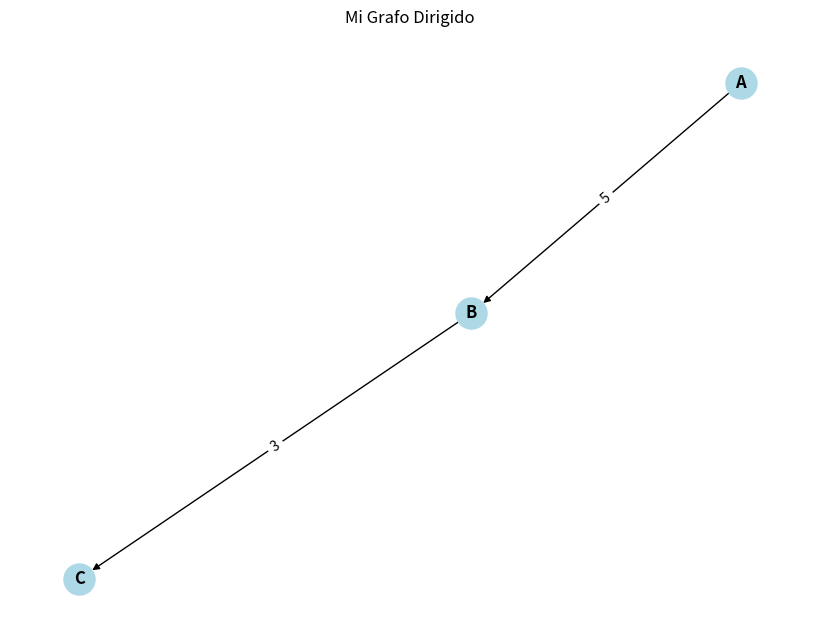
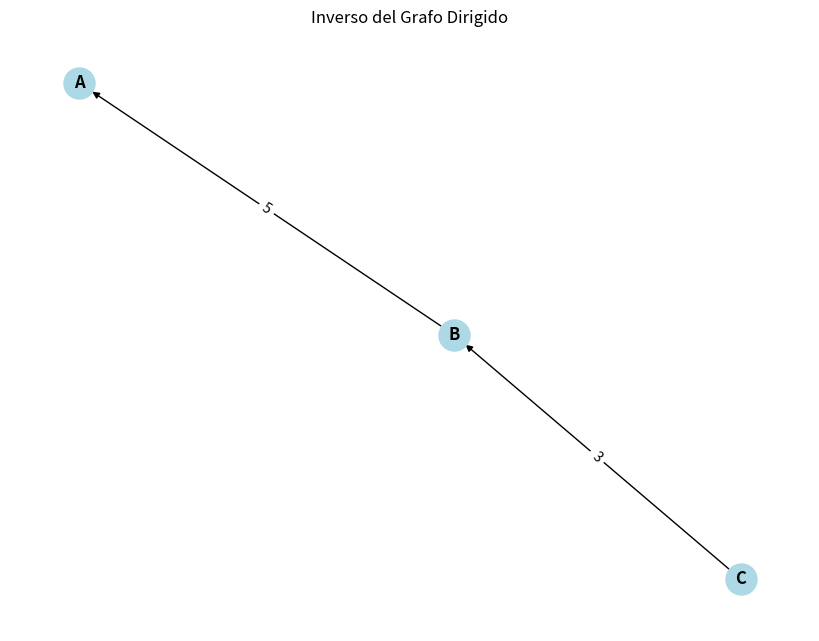

Here is the Python script that generated these plots, in order:
'''
Created on 21 nov 2024

@author: damat
'''


from __future__ import annotations

from typing import TypeVar, Generic, Dict, Set, Optional, Callable
import matplotlib.pyplot as plt
import networkx as nx


# Definición de tipos genéricos
V = TypeVar('V')  # Tipo para vértices
E = TypeVar('E')  # Tipo para aristas

class Grafo(Generic[V, E]):
    """
    Representaciónde un grafo utilizando un diccionario de adyacencia.
    """
    def __init__(self, es_dirigido: bool = True):
        self.es_dirigido: bool = es_dirigido
        self.adyacencias: Dict[V, Dict[V, E]] = {}  # Diccionario de adyacencia
    
    @staticmethod
    def of(es_dirigido: bool = True) -> Grafo[V, E]:
       return Grafo(es_dirigido)
    
    def add_vertex(self, vertice: V) -> None:  
       if vertice not in self.adyacencias:
        self.adyacencias[vertice] = {}

    def add_edge(self, origen: V, destino: V, arista: E) -> None:
        """Añade una arista al grafo, creando vértices si no existen."""
        if origen not in self.adyacencias:
            self.add_vertex(origen)
        if destino not in self.adyacencias:
            self.add_vertex(destino)

        self.adyacencias[origen][destino] = arista
        if not self.es_dirigido:
            self.adyacencias[destino][origen] = arista

    def successors(self, vertice: V) -> Set[V]:
        
     if vertice  in self.adyacencias:
        return set(self.adyacencias[vertice].keys())

    def predecessors(self, vertice: V) -> Set[V]:
        return {origen for origen, destinos in self.adyacencias.items() if vertice in destinos}

    def edge_weight(self, origen: V, destino: V) -> Optional[E]:
         
         if origen in self.adyacencias and destino in self.adyacencias[origen]:
             return self.adyacencias[origen][destino]

    def vertices(self) -> Set[V]:
        
        return set(self.adyacencias.keys())
    
    def edge_exists(self, origen: V, destino: V) -> bool:
        return origen in self.adyacencias and destino in self.adyacencias[origen]

    def subgraph(self, vertices: Set[V]) -> Grafo[V, E]:
        subgrafo = Grafo(self.es_dirigido)
        for vertice in vertices:
            if vertice in self.adyacencias:
                subgrafo.add_vertex(vertice)
                for destino, peso in self.adyacencias[vertice].items():
                    if destino in vertices:
                        subgrafo.add_edge(vertice, destino, peso)
        return subgrafo

    def inverse_graph(self)-> Grafo[V, E]:
        
        if not self.es_dirigido:
            raise ValueError("El grafo no es dirigido, no se puede invertir")
        
        grafo_inverso = Grafo(es_dirigido=True)  # Crear un nuevo grafo dirigido vacío
        
        for vertice in self.vertices():
            grafo_inverso.add_vertex(vertice)  # Añadir los mismos vértices al grafo inverso
        
        # Añadir las aristas invertidas
        for origen in self.adyacencias:
            for destino, peso in self.adyacencias[origen].items():
                grafo_inverso.add_edge(destino, origen, peso)  # Invertir la dirección de la arista
        
        return grafo_inverso
         

    def draw(self, titulo: str = "Grafo", 
            lambda_vertice: Callable[[V], str] = str, 
            lambda_arista: Callable[[E], str] = str) -> None:
        G = nx.DiGraph() if self.es_dirigido else nx.Graph()
    
        # Añadir nodos y aristas
        for vertice in self.vertices():
            G.add_node(vertice, label=lambda_vertice(vertice))  # Usamos lambda_vertice para personalizar el nodo
        for origen in self.vertices():
            for destino, arista in self.adyacencias[origen].items():
                G.add_edge(origen, destino, label=lambda_arista(arista))  # Usamos lambda_arista para personalizar la arista
    
        # Dibujar el grafo
        pos = nx.spring_layout(G)  # Distribución de los nodos
        plt.figure(figsize=(8, 6))
        nx.draw(G, pos, with_labels=True, node_color="lightblue", font_weight="bold", node_size=500, 
                labels=nx.get_node_attributes(G, 'label'))  # Usamos las etiquetas personalizadas de los vértices
    
        # Dibujar las etiquetas de las aristas (con la representación personalizada)
        edge_labels = nx.get_edge_attributes(G, "label")
        nx.draw_networkx_edge_labels(G, pos, edge_labels=edge_labels)
    
        plt.title(titulo)
        plt.show()
        
        
    def __str__(self) -> str:
       resultado = []
       for origen, destinos in self.adyacencias.items():
           for destino, peso in destinos.items():
               resultado.append(f"{origen} -> {destino} ({peso})")
               return "\n".join(resultado)
        
        

if __name__ == '__main__':
    # Crear un grafo dirigido
    grafo = Grafo.of(es_dirigido=True)
    grafo.add_vertex("A")
    grafo.add_vertex("B")
    grafo.add_vertex("C")
    grafo.add_edge("A", "B", 5)
    grafo.add_edge("B", "C", 3)
    
    # Dibujar el grafo
    grafo.draw(titulo="Mi Grafo Dirigido")
    
    grafo.inverse_graph().draw(titulo="Inverso del Grafo Dirigido")
